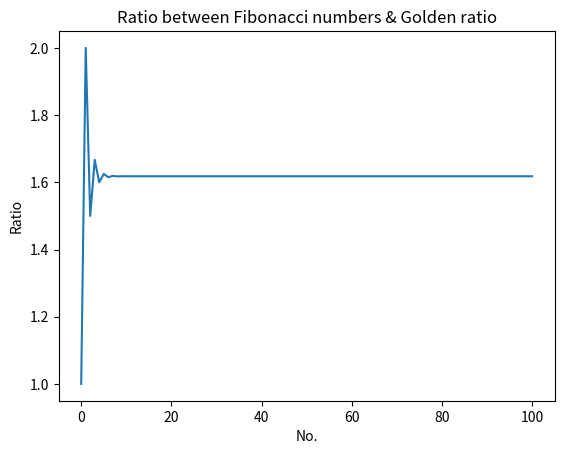

The matplotlib source for this figure:
'''
fibonacci_goldenration.py

Relationship between Fibonacci sequence and Golden ratio
'''

import matplotlib.pyplot as plt

def fibo(n):
    if n == 1:
        return [1]
    if n == 2:
        return [1, 1]
    # n > 2
    a = 1
    b = 1
    # first two members of the series
    series = [a, b]
    for i in range(n):
        c = a + b
        series.append(c)
        a = b
        b = c

    return series

def plot_ratio(series):
    ratios = []
    for i in range(len(series)-1):
        ratios.append(series[i+1]/series[i])
    plt.plot(ratios)
    plt.title('Ratio between Fibonacci numbers & Golden ratio')
    plt.ylabel('Ratio')
    plt.xlabel('No.')
    plt.show()

if __name__ == '__main__':
    # Number of fibonacci numbers
    num = 100
    series = fibo(num)
    plot_ratio(series)

